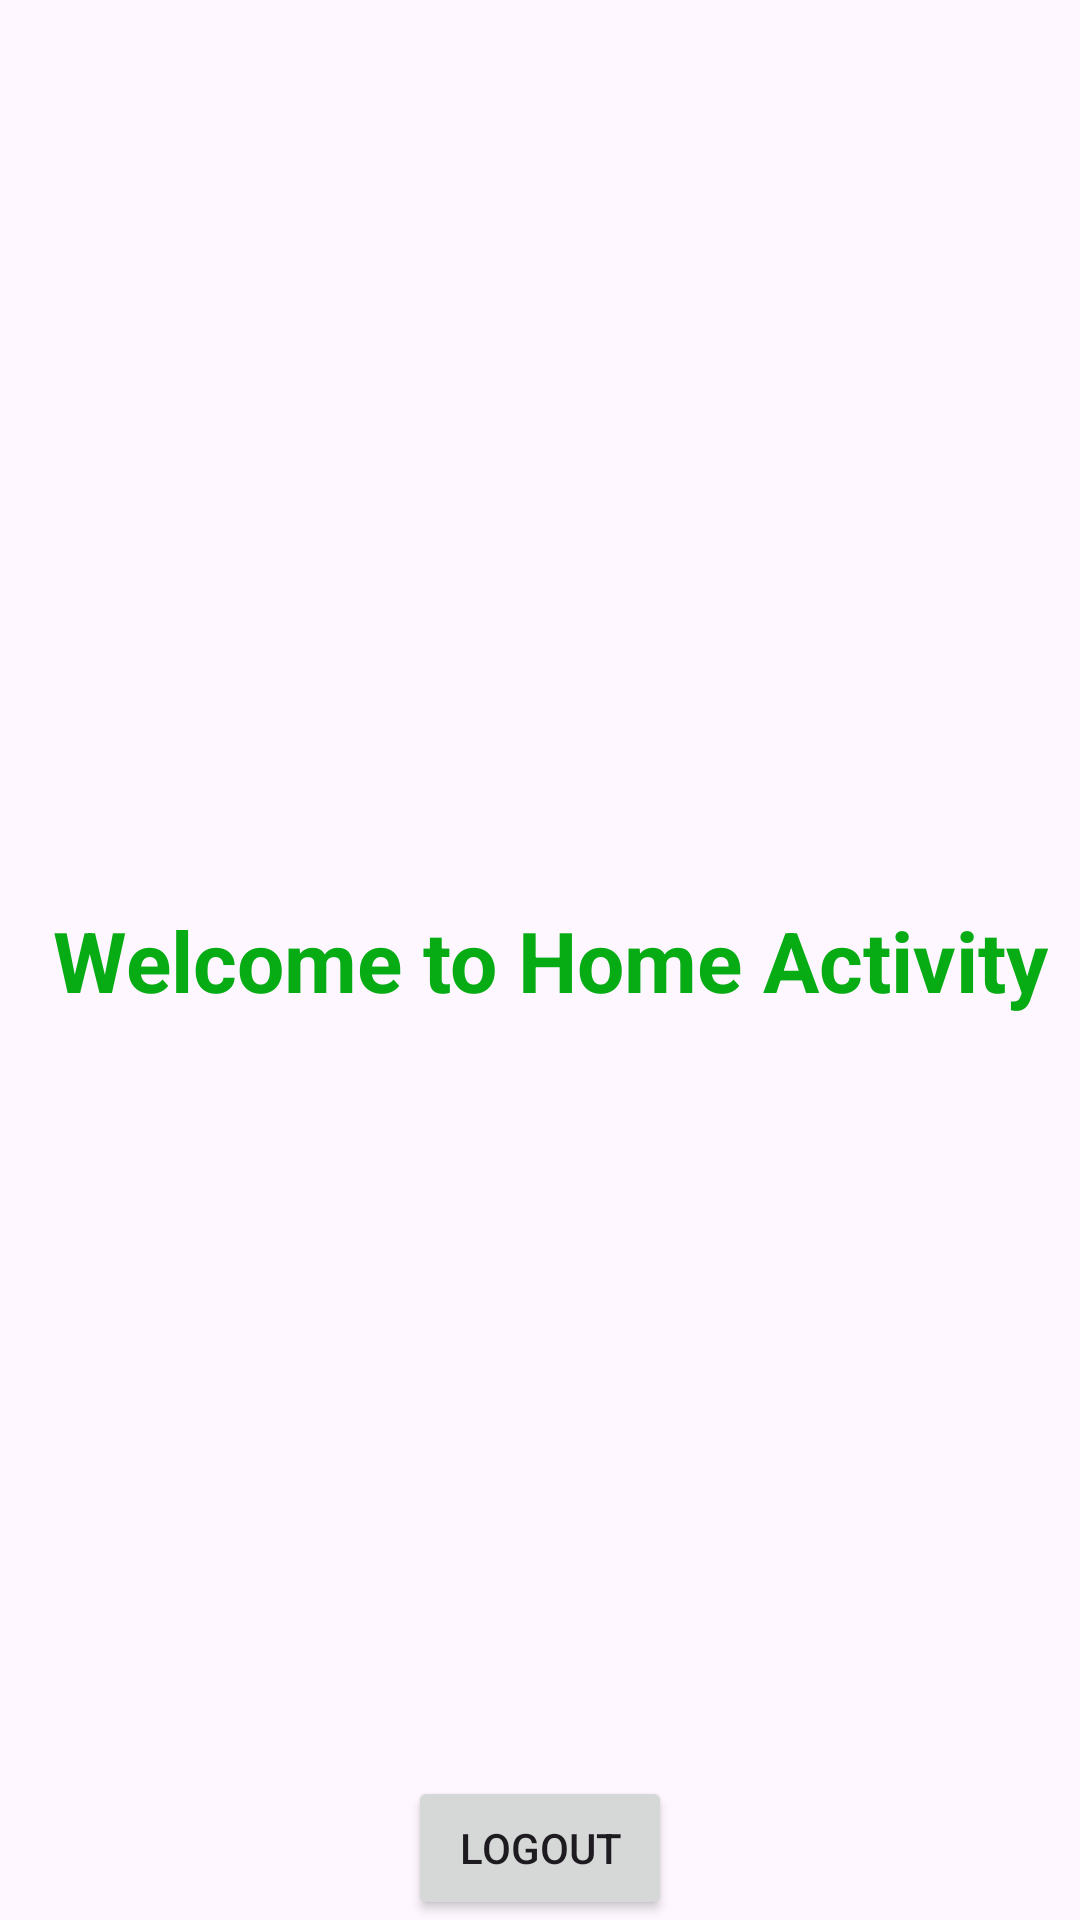

Reconstruct the res/layout file that produces this screen, plus the resources it refers to.
<!-- AndroidManifest.xml: application theme Theme.LoginSignup_SQLite -->
<!-- res/layout/activity_main.xml -->
<?xml version="1.0" encoding="utf-8"?>
<androidx.constraintlayout.widget.ConstraintLayout xmlns:android="http://schemas.android.com/apk/res/android"
    xmlns:app="http://schemas.android.com/apk/res-auto"
    xmlns:tools="http://schemas.android.com/tools"
    android:layout_width="match_parent"
    android:layout_height="match_parent"
    tools:context=".MainActivity">

    <TextView
        android:id="@+id/textView"
        android:layout_width="wrap_content"
        android:layout_height="wrap_content"
        android:text=" Welcome to Home Activity"
        android:textColor="#07AC14"
        android:textSize="28sp"
        android:textStyle="bold"
        app:layout_constraintBottom_toBottomOf="parent"
        app:layout_constraintEnd_toEndOf="parent"
        app:layout_constraintStart_toStartOf="parent"
        app:layout_constraintTop_toTopOf="parent" />

    <Button
        android:id="@+id/btnLogout"
        android:layout_width="wrap_content"
        android:layout_height="wrap_content"
        android:layout_centerInParent="true"
        android:text="Logout"
        app:layout_constraintBottom_toBottomOf="parent"
        app:layout_constraintEnd_toEndOf="parent"
        app:layout_constraintStart_toStartOf="parent" />

</androidx.constraintlayout.widget.ConstraintLayout>
<!-- resources referenced by this layout -->
<resources>
  <style name="Theme.LoginSignup_SQLite" parent="Base.Theme.LoginSignup_SQLite" />
  <style name="Base.Theme.LoginSignup_SQLite" parent="Theme.Material3.DayNight.NoActionBar">
          
          
      </style>
</resources>
